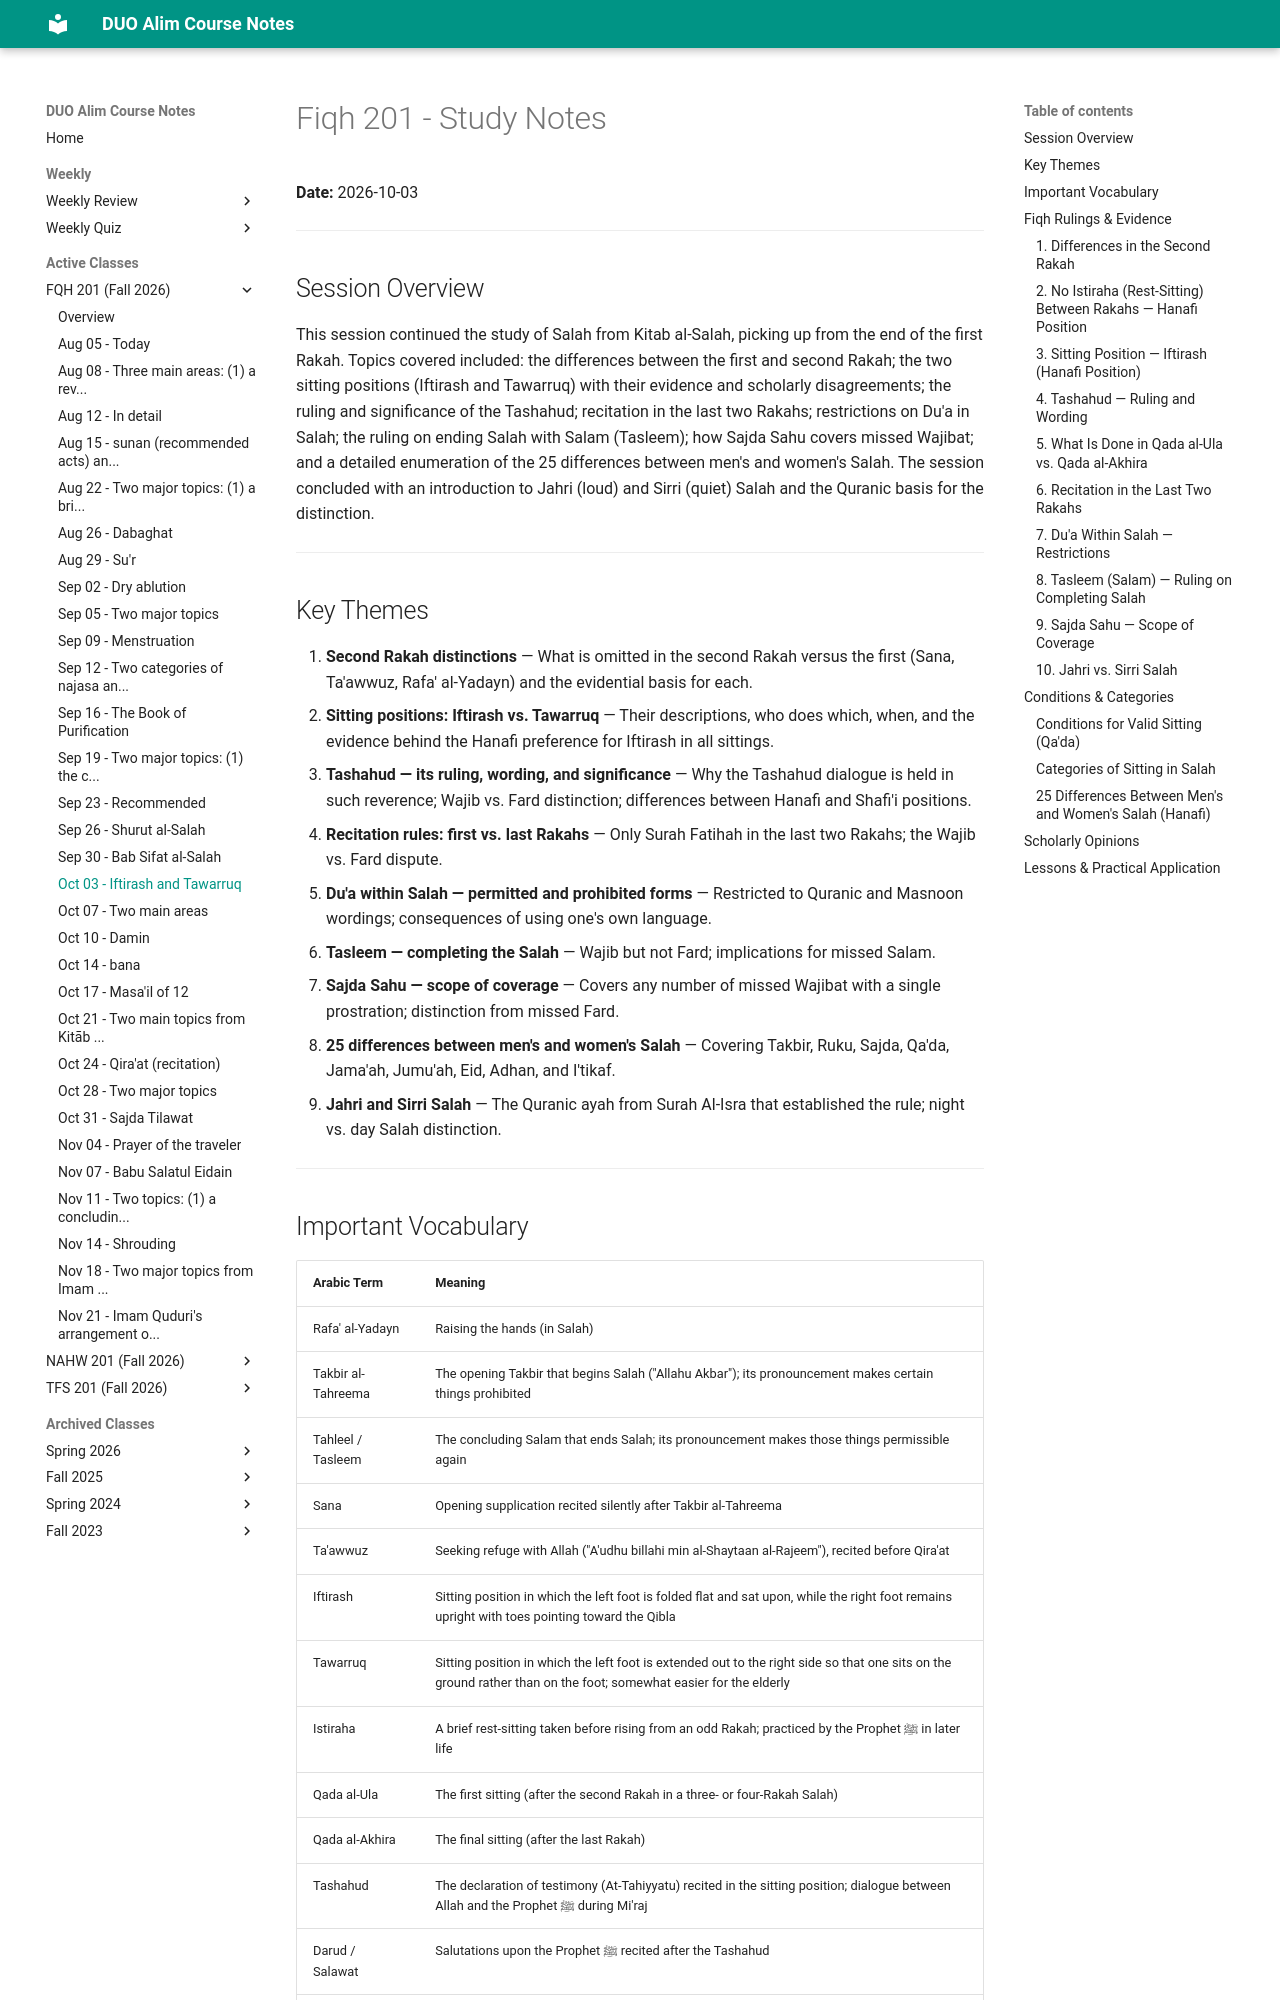

repository: MuhammedHMahmood/duo-alim-course-notes · page: fqh/201/2026-10-03/index.html · generator: mkdocs

# Fiqh 201 - Study Notes
**Date:** 2026-10-03

---

## Session Overview

This session continued the study of Salah from Kitab al-Salah, picking up from the end of the first Rakah. Topics covered included: the differences between the first and second Rakah; the two sitting positions (Iftirash and Tawarruq) with their evidence and scholarly disagreements; the ruling and significance of the Tashahud; recitation in the last two Rakahs; restrictions on Du'a in Salah; the ruling on ending Salah with Salam (Tasleem); how Sajda Sahu covers missed Wajibat; and a detailed enumeration of the 25 differences between men's and women's Salah. The session concluded with an introduction to Jahri (loud) and Sirri (quiet) Salah and the Quranic basis for the distinction.

---

## Key Themes

1. **Second Rakah distinctions** — What is omitted in the second Rakah versus the first (Sana, Ta'awwuz, Rafa' al-Yadayn) and the evidential basis for each.
2. **Sitting positions: Iftirash vs. Tawarruq** — Their descriptions, who does which, when, and the evidence behind the Hanafi preference for Iftirash in all sittings.
3. **Tashahud — its ruling, wording, and significance** — Why the Tashahud dialogue is held in such reverence; Wajib vs. Fard distinction; differences between Hanafi and Shafi'i positions.
4. **Recitation rules: first vs. last Rakahs** — Only Surah Fatihah in the last two Rakahs; the Wajib vs. Fard dispute.
5. **Du'a within Salah — permitted and prohibited forms** — Restricted to Quranic and Masnoon wordings; consequences of using one's own language.
6. **Tasleem — completing the Salah** — Wajib but not Fard; implications for missed Salam.
7. **Sajda Sahu — scope of coverage** — Covers any number of missed Wajibat with a single prostration; distinction from missed Fard.
8. **25 differences between men's and women's Salah** — Covering Takbir, Ruku, Sajda, Qa'da, Jama'ah, Jumu'ah, Eid, Adhan, and I'tikaf.
9. **Jahri and Sirri Salah** — The Quranic ayah from Surah Al-Isra that established the rule; night vs. day Salah distinction.

---
